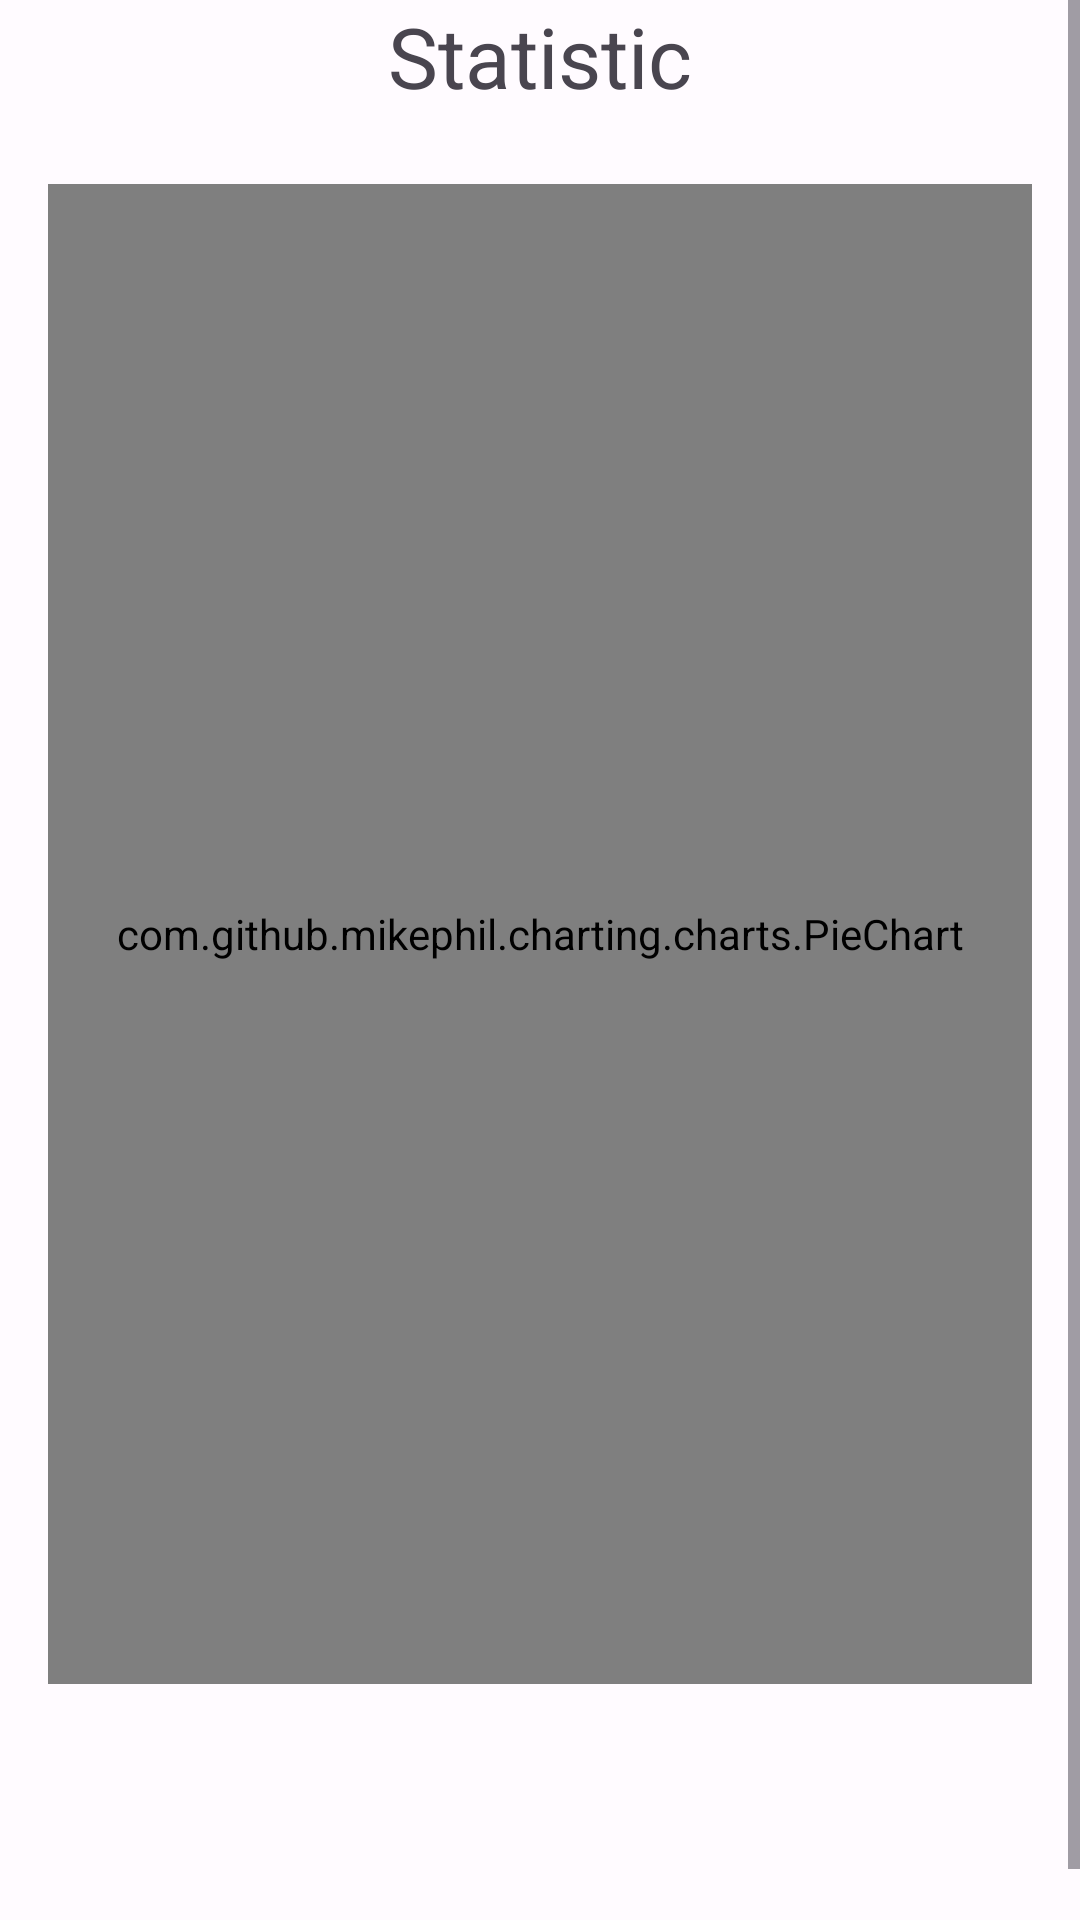

Reconstruct the res/layout file that produces this screen, plus the resources it refers to.
<!-- AndroidManifest.xml: application theme Theme.SimpleMoneyManager -->
<!-- res/layout/fragment_statistic.xml -->
<?xml version="1.0" encoding="utf-8"?>
<ScrollView xmlns:android="http://schemas.android.com/apk/res/android"
    xmlns:app="http://schemas.android.com/apk/res-auto"
    xmlns:tools="http://schemas.android.com/tools"
    android:layout_width="match_parent"
    android:layout_height="match_parent">

    <androidx.constraintlayout.widget.ConstraintLayout
        android:layout_width="match_parent"
        android:layout_height="wrap_content"
        android:clickable="true"
        tools:context=".presentation.fragments.StatisticFragment">

        <TextView
            android:id="@+id/tv_statistic_label"
            android:layout_width="wrap_content"
            android:layout_height="wrap_content"
            android:text="@string/statistic"
            android:textSize="28sp"
            app:layout_constraintEnd_toEndOf="parent"
            app:layout_constraintStart_toStartOf="parent"
            app:layout_constraintTop_toTopOf="parent" />

        <com.google.android.material.button.MaterialButtonToggleGroup
            android:id="@+id/toggle_button_statistic_type"
            android:layout_width="wrap_content"
            android:layout_height="wrap_content"
            android:layout_margin="8dp"
            app:checkedButton="@id/button_income_statistic"
            app:layout_constraintEnd_toEndOf="parent"
            app:layout_constraintStart_toStartOf="parent"
            app:layout_constraintTop_toBottomOf="@+id/tv_statistic_label"
            app:selectionRequired="true"
            app:singleSelection="true">

            <Button
                android:id="@+id/button_income_statistic"
                style="@style/Widget.App.Button.OutlinedButton.Income"
                android:layout_width="wrap_content"
                android:layout_height="wrap_content"
                android:text="@string/income" />

            <Button
                android:id="@+id/button_expense_statistic"
                style="@style/Widget.App.Button.OutlinedButton.Expense"
                android:layout_width="wrap_content"
                android:layout_height="wrap_content"
                android:text="@string/expense" />

        </com.google.android.material.button.MaterialButtonToggleGroup>

        <com.github.mikephil.charting.charts.PieChart
            android:id="@+id/pie_chart"
            android:layout_width="match_parent"
            android:layout_height="500dp"
            android:layout_margin="16dp"
            app:layout_constraintBottom_toTopOf="@id/rv_statistic_category"
            app:layout_constraintTop_toBottomOf="@id/toggle_button_statistic_type" />

        <LinearLayout
            android:id="@+id/layout_empty"
            android:layout_width="match_parent"
            android:layout_height="wrap_content"
            android:orientation="vertical"
            android:layout_marginTop="48dp"
            android:visibility="gone"
            app:layout_constraintTop_toBottomOf="@id/toggle_button_statistic_type">

            <ImageView
                android:layout_width="wrap_content"
                android:layout_height="wrap_content"
                android:layout_gravity="center"
                app:tint="@color/md_theme_dark_outline"
                android:contentDescription="@string/transaction_list_is_empty"
                android:src="@drawable/ic_empty" />

            <TextView
                android:layout_width="wrap_content"
                android:layout_height="wrap_content"
                android:layout_gravity="center"
                android:textColor="@color/md_theme_dark_outline"
                android:text="@string/transaction_list_is_empty"
                android:textSize="24sp"/>

            <TextView
                android:layout_width="wrap_content"
                android:layout_height="wrap_content"
                android:layout_gravity="center"
                android:textColor="@color/md_theme_dark_outline"
                android:text="@string/add_some_transactions_to_see_statistics"
                android:textSize="18sp"/>

        </LinearLayout>

        <androidx.recyclerview.widget.RecyclerView
            android:id="@+id/rv_statistic_category"
            android:layout_width="match_parent"
            android:layout_height="wrap_content"
            android:layout_margin="16dp"
            app:layout_constraintBottom_toBottomOf="@id/rv_statistic_transactions"
            app:layout_constraintTop_toBottomOf="@id/pie_chart"
            tools:listitem="@layout/category_item"
            tools:itemCount="3"/>

        <androidx.recyclerview.widget.RecyclerView
            android:id="@+id/rv_statistic_transactions"
            android:layout_width="match_parent"
            android:layout_height="wrap_content"
            android:layout_margin="16dp"
            app:layout_constraintBottom_toBottomOf="parent"
            app:layout_constraintTop_toBottomOf="@id/rv_statistic_category"
            tools:listitem="@layout/transaction_item"
            tools:itemCount="3"/>

    </androidx.constraintlayout.widget.ConstraintLayout>

</ScrollView>
<!-- res/layout/category_item.xml (included above) -->
<?xml version="1.0" encoding="utf-8"?>
<LinearLayout xmlns:android="http://schemas.android.com/apk/res/android"
    xmlns:tools="http://schemas.android.com/tools"
    android:orientation="vertical"
    android:longClickable="true"
    android:clickable="true"
    android:layout_width="wrap_content"
    android:layout_height="wrap_content">

    <TextView
        android:id="@+id/tv_category_name"
        android:layout_width="wrap_content"
        android:layout_height="match_parent"
        android:layout_margin="4dp"
        android:background="@drawable/background_category_history_fragment"
        tools:backgroundTint="@color/md_theme_dark_primary"
        tools:text="Тестовая категория"
        android:paddingVertical="8dp"
        android:paddingHorizontal="16dp"
        android:textSize="14sp"/>

</LinearLayout>
<!-- res/layout/transaction_item.xml (included above) -->
<?xml version="1.0" encoding="utf-8"?>
<androidx.constraintlayout.widget.ConstraintLayout xmlns:android="http://schemas.android.com/apk/res/android"
    xmlns:app="http://schemas.android.com/apk/res-auto"
    xmlns:tools="http://schemas.android.com/tools"
    android:layout_width="match_parent"
    android:layout_height="wrap_content"
    android:clickable="true"
    android:longClickable="true"
    android:paddingBottom="16dp"
    android:orientation="horizontal">

    <androidx.constraintlayout.widget.ConstraintLayout
        android:id="@+id/layout_date"
        android:layout_width="match_parent"
        android:layout_height="wrap_content"
        android:orientation="horizontal"
        android:paddingVertical="8dp"
        app:layout_constraintTop_toTopOf="parent">

        <TextView
            android:id="@+id/tv_date"
            android:layout_width="wrap_content"
            android:layout_height="wrap_content"
            android:layout_marginHorizontal="16dp"
            android:layout_marginVertical="4dp"
            android:fontFamily="@font/open_sans_semibold"
            android:textSize="18sp"
            app:layout_constraintBottom_toBottomOf="parent"
            app:layout_constraintStart_toStartOf="parent"
            app:layout_constraintTop_toTopOf="parent"
            tools:text="Четверг, 25 ноября 2023 г." />

        <TextView
            android:id="@+id/tv_balance_per_day"
            android:layout_width="wrap_content"
            android:layout_height="wrap_content"
            android:layout_marginHorizontal="16dp"
            android:layout_marginVertical="4dp"
            android:fontFamily="@font/open_sans_semibold"
            android:textSize="16sp"
            android:textColor="@color/md_theme_dark_outline"
            app:layout_constraintBottom_toBottomOf="parent"
            app:layout_constraintEnd_toEndOf="parent"
            app:layout_constraintTop_toTopOf="parent"
            tools:text="-200" />


    </androidx.constraintlayout.widget.ConstraintLayout>

    <androidx.constraintlayout.widget.ConstraintLayout
        android:id="@+id/layout_transaction_details"
        android:layout_width="match_parent"
        android:layout_height="wrap_content"
        android:background="@drawable/background_transaction_item"
        android:paddingBottom="16dp"
        app:layout_constraintTop_toBottomOf="@id/layout_date">

        <TextView
            android:id="@+id/tv_category"
            android:layout_width="wrap_content"
            android:layout_height="wrap_content"
            android:layout_marginHorizontal="16dp"
            android:layout_marginVertical="8dp"
            android:paddingHorizontal="8dp"
            android:paddingVertical="4dp"
            android:fontFamily="@font/open_sans_semibold"
            android:textSize="16sp"
            android:background="@drawable/background_category_history_fragment"
            tools:backgroundTint="@color/md_theme_dark_primary"
            app:layout_constraintStart_toStartOf="parent"
            app:layout_constraintTop_toTopOf="parent"
            tools:text="Продукты" />

        <TextView
            android:id="@+id/tv_name"
            android:layout_width="wrap_content"
            android:layout_height="wrap_content"
            android:layout_marginHorizontal="16dp"
            android:layout_marginVertical="8dp"
            android:fontFamily="@font/open_sans_bold"
            android:textSize="20sp"
            app:layout_constraintStart_toStartOf="parent"
            app:layout_constraintTop_toBottomOf="@id/tv_amount"
            tools:text="Хлеб" />

        <TextView
            android:id="@+id/tv_account"
            android:layout_width="wrap_content"
            android:layout_height="wrap_content"
            android:layout_marginHorizontal="16dp"
            android:layout_marginVertical="8dp"
            android:paddingHorizontal="8dp"
            android:paddingVertical="4dp"
            android:fontFamily="@font/open_sans_semibold"
            android:textSize="16sp"
            android:background="@drawable/background_category_history_fragment"
            tools:backgroundTint="@color/md_theme_dark_onPrimary"
            app:layout_constraintStart_toEndOf="@id/tv_category"
            app:layout_constraintTop_toTopOf="parent"
            tools:text="@string/main_account_name" />

        <TextView
            android:id="@+id/tv_amount"
            android:layout_width="wrap_content"
            android:layout_height="wrap_content"
            android:layout_marginHorizontal="16dp"
            android:layout_marginVertical="8dp"
            android:fontFamily="@font/open_sans_semibold"
            android:textSize="26sp"
            app:layout_constraintStart_toStartOf="parent"
            app:layout_constraintTop_toBottomOf="@id/tv_category"
            tools:text="-200 руб." />

    </androidx.constraintlayout.widget.ConstraintLayout>

</androidx.constraintlayout.widget.ConstraintLayout>
<!-- resources referenced by this layout -->
<resources>
  <color name="md_theme_dark_onPrimary">#004223</color>
  <color name="md_theme_dark_outline">#928F99</color>
  <color name="md_theme_dark_primary">#57f89d</color>
  <!-- drawable background_transaction_item (drawable) -->
  <?xml version="1.0" encoding="utf-8"?>
  <selector xmlns:android="http://schemas.android.com/apk/res/android">
      <item>
          <shape android:shape="rectangle">
              <solid android:color="@color/md_theme_dark_surfaceVariant"/>
              <corners android:radius="10dp"/>
          </shape>
      </item>
  </selector>
  <string name="add_some_transactions_to_see_statistics">Add some transactions to see statistics</string>
  <string name="expense">Expense</string>
  <string name="income">Income</string>
  <string name="main_account_name">Main account</string>
  <string name="statistic">Statistic</string>
  <string name="transaction_list_is_empty">Transaction list is empty</string>
  <style name="Widget.App.Button.OutlinedButton.Income" parent="Widget.Material3.Button.OutlinedButton">
          <item name="android:textAppearance">@style/TextAppearance.Material3.TitleMedium.MyApp</item>
          <item name="shapeAppearance">@style/ShapeAppearance.Material3.SmallComponent.MyApp</item>
          <item name="android:textColor">@color/income_text_foreground_color_selector</item>
          <item name="backgroundTint">@color/income_button_background_color_selector</item>
          <item name="strokeColor">@color/md_theme_dark_surfaceVariant</item>
      </style>
  <style name="Theme.SimpleMoneyManager" parent="Base.Theme.SimpleMoneyManager" />
  <color name="md_theme_dark_surfaceVariant">#48464F</color>
  <style name="TextAppearance.Material3.TitleMedium.MyApp" parent="TextAppearance.Material3.TitleMedium">
          <item name="fontFamily">@font/open_sans_semibold</item>
          <item name="android:textColor">@color/white</item>
      </style>
  <style name="ShapeAppearance.Material3.SmallComponent.MyApp" parent="ShapeAppearance.Material3.SmallComponent">
          <item name="cornerSize">20dp</item>
      </style>
  <color name="white">#FFF</color>
  <color name="md_theme_light_surface">#FFFBFF</color>
  <color name="md_theme_light_primary">#592DFF</color>
  <color name="md_theme_light_onPrimary">#FFFFFF</color>
  <color name="md_theme_light_primaryContainer">#E5DEFF</color>
  <color name="md_theme_light_onPrimaryContainer">#190064</color>
  <color name="md_theme_light_secondary">#00677D</color>
  <color name="md_theme_light_onSecondary">#FFFFFF</color>
  <color name="md_theme_light_secondaryContainer">#B2EBFF</color>
  <color name="md_theme_light_onSecondaryContainer">#001F27</color>
  <color name="md_theme_light_tertiary">#006D36</color>
  <color name="md_theme_light_onTertiary">#FFFFFF</color>
  <color name="md_theme_light_tertiaryContainer">#67FE9A</color>
  <color name="md_theme_light_onTertiaryContainer">#00210C</color>
  <color name="md_theme_light_error">#BA1A1A</color>
  <color name="md_theme_light_onError">#FFFFFF</color>
  <color name="md_theme_light_errorContainer">#FFDAD6</color>
  <color name="md_theme_light_onErrorContainer">#410002</color>
  <color name="md_theme_light_outline">#78767F</color>
  <color name="md_theme_light_background">#FFFBFF</color>
  <color name="md_theme_light_onBackground">#1C1B1F</color>
  <color name="md_theme_light_onSurface">#1C1B1F</color>
  <color name="md_theme_light_surfaceVariant">#E5E0EC</color>
  <color name="md_theme_light_onSurfaceVariant">#48464F</color>
  <color name="md_theme_light_inverseSurface">#313033</color>
  <color name="md_theme_light_inverseOnSurface">#F4EFF4</color>
  <color name="md_theme_light_inversePrimary">#C8BFFF</color>
</resources>
